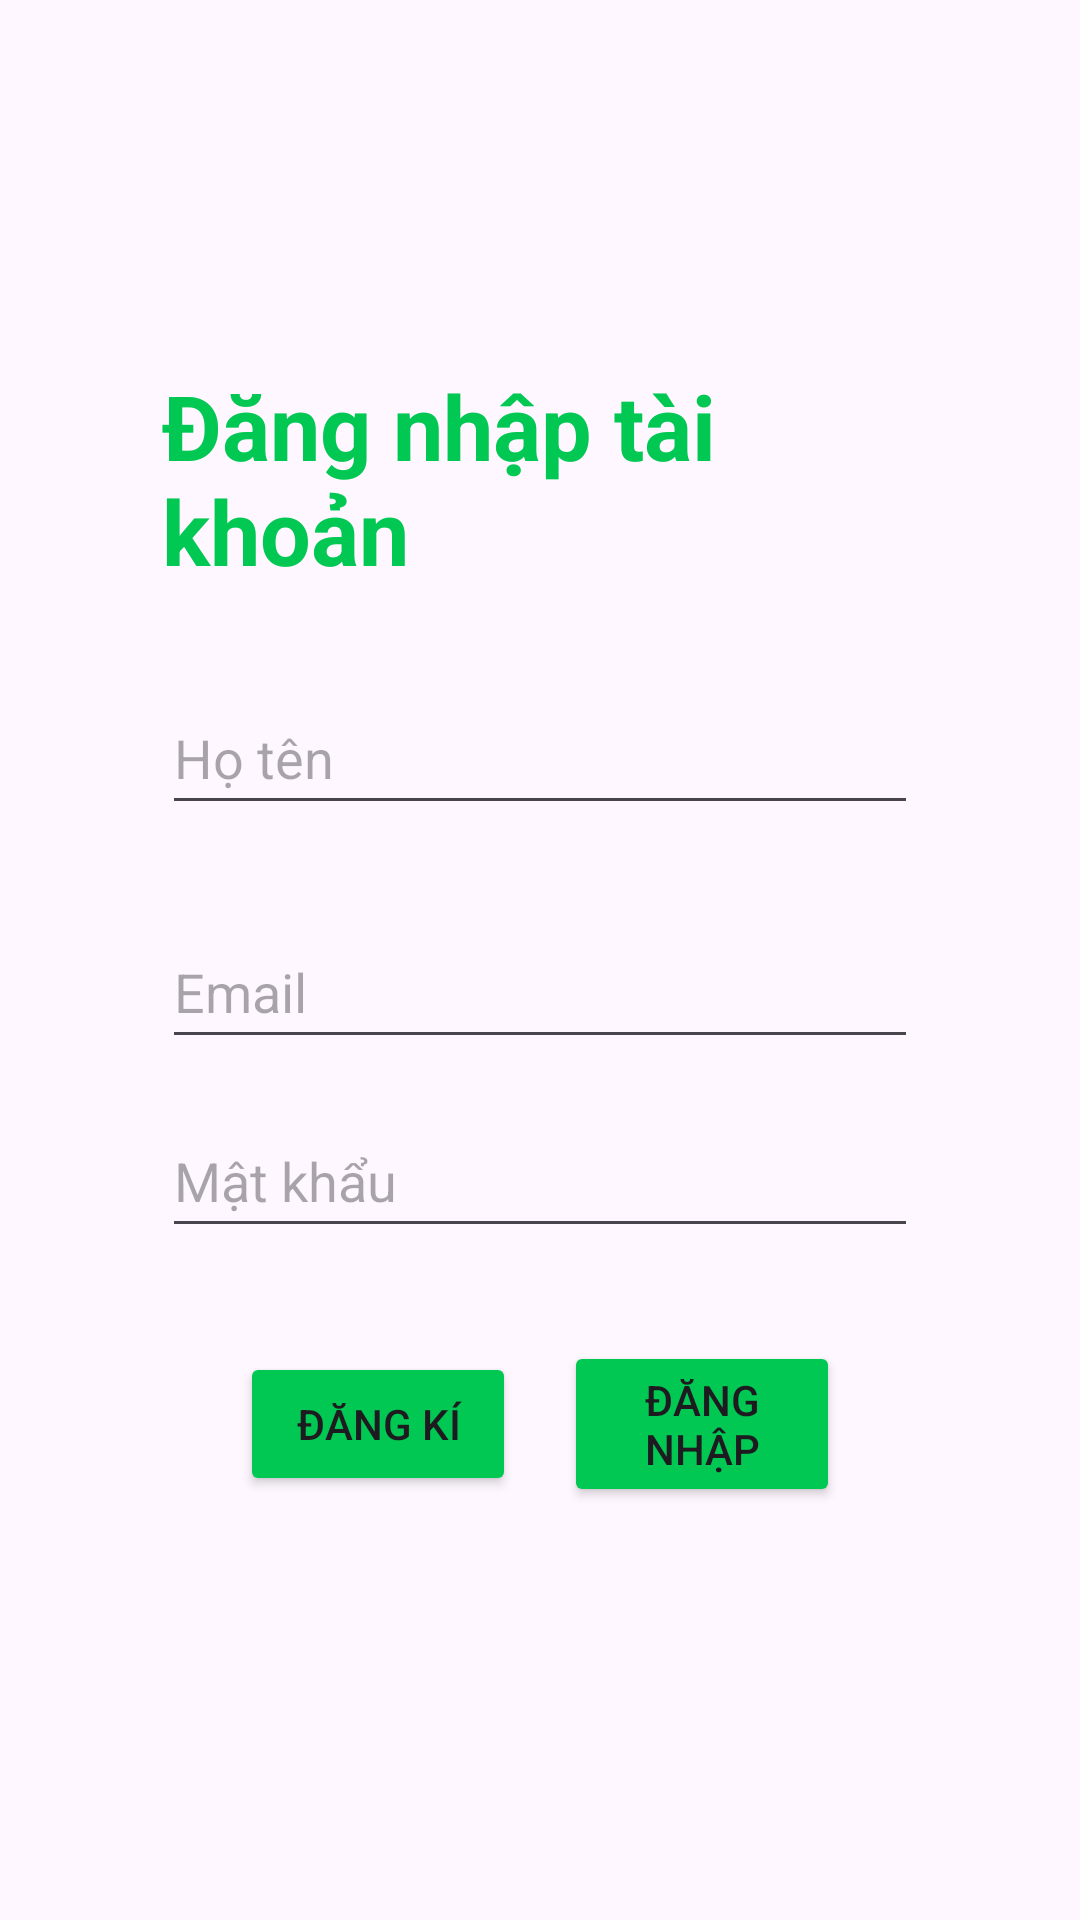

Here is an Android app screen rendered from its layout file. Give the layout XML and the strings, colors and styles it references.
<!-- AndroidManifest.xml: application theme Theme.Qlnhatro -->
<!-- res/layout/activity_dangnhap.xml -->
<?xml version="1.0" encoding="utf-8"?>
<androidx.constraintlayout.widget.ConstraintLayout xmlns:android="http://schemas.android.com/apk/res/android"
    xmlns:app="http://schemas.android.com/apk/res-auto"
    xmlns:tools="http://schemas.android.com/tools"
    android:id="@+id/main"
    android:layout_width="match_parent"
    android:layout_height="match_parent"
    tools:context=".DangnhapActivity">


    <androidx.constraintlayout.widget.ConstraintLayout
        android:id="@+id/formLayout"
        android:layout_width="0dp"
        android:layout_height="wrap_content"
        android:layout_marginStart="30dp"
        android:layout_marginTop="20dp"
        android:layout_marginEnd="30dp"
        android:layout_marginBottom="20dp"
        android:padding="24dp"
        app:layout_constraintBottom_toBottomOf="parent"
        app:layout_constraintEnd_toEndOf="parent"
        app:layout_constraintStart_toStartOf="parent"
        app:layout_constraintTop_toTopOf="parent">


        <TextView
            android:id="@+id/tvTitle"
            android:layout_width="wrap_content"
            android:layout_height="wrap_content"
            android:text="Đăng nhập tài khoản"
            android:textColor="#00C853"
            android:textSize="30sp"
            android:textStyle="bold"
            app:layout_constraintEnd_toEndOf="parent"
            app:layout_constraintStart_toStartOf="parent"
            app:layout_constraintTop_toTopOf="parent" />

        <EditText
            android:id="@+id/edtFullName"
            android:layout_width="0dp"
            android:layout_height="48dp"
            android:layout_marginTop="30dp"
            android:layout_marginBottom="15dp"
            android:hint="Họ tên"
            android:inputType="textPersonName"
            app:layout_constraintBottom_toTopOf="@+id/edtEmail"
            app:layout_constraintEnd_toEndOf="parent"
            app:layout_constraintStart_toStartOf="parent"
            app:layout_constraintTop_toBottomOf="@id/tvTitle" />

        <EditText
            android:id="@+id/edtEmail"
            android:layout_width="0dp"
            android:layout_height="48dp"
            android:layout_marginTop="15dp"
            android:layout_marginBottom="15dp"
            android:hint="Email"
            android:inputType="textEmailAddress"
            app:layout_constraintBottom_toTopOf="@+id/edtPassword"
            app:layout_constraintEnd_toEndOf="parent"
            app:layout_constraintStart_toStartOf="parent"
            app:layout_constraintTop_toBottomOf="@id/edtFullName" />

        <EditText
            android:id="@+id/edtPassword"
            android:layout_width="0dp"
            android:layout_height="48dp"
            android:layout_marginTop="15dp"
            android:layout_marginBottom="15dp"
            android:hint="Mật khẩu"
            android:inputType="textPassword"

            app:layout_constraintEnd_toEndOf="parent"
            app:layout_constraintHorizontal_bias="1.0"
            app:layout_constraintStart_toStartOf="parent"
            app:layout_constraintTop_toBottomOf="@id/edtEmail" />

        <LinearLayout
            android:layout_width="match_parent"
            android:layout_height="wrap_content"
            android:layout_marginStart="10dp"
            android:layout_marginTop="15dp"
            android:layout_marginEnd="10dp"
            android:gravity="center"
            android:orientation="horizontal"
            android:padding="16dp"
            app:layout_constraintEnd_toEndOf="parent"
            app:layout_constraintStart_toStartOf="parent"
            app:layout_constraintTop_toBottomOf="@+id/edtPassword">

            <Button
                android:id="@+id/button_dangki"
                android:layout_width="0dp"
                android:layout_height="wrap_content"
                android:layout_marginEnd="8dp"
                android:layout_weight="1.5"
                android:backgroundTint="#00C853"
                android:text="Đăng kí" />

            <Button
                android:id="@+id/button_dangnhap"
                android:layout_width="0dp"
                android:layout_height="wrap_content"
                android:layout_marginStart="8dp"
                android:layout_weight="1.5"
                android:backgroundTint="#00C853"
                android:text="Đăng nhập" />
        </LinearLayout>


    </androidx.constraintlayout.widget.ConstraintLayout>

</androidx.constraintlayout.widget.ConstraintLayout>
<!-- resources referenced by this layout -->
<resources>
  <style name="Theme.Qlnhatro" parent="Base.Theme.Qlnhatro" />
  <style name="Base.Theme.Qlnhatro" parent="Theme.Material3.DayNight.NoActionBar">
          
          
      </style>
</resources>
